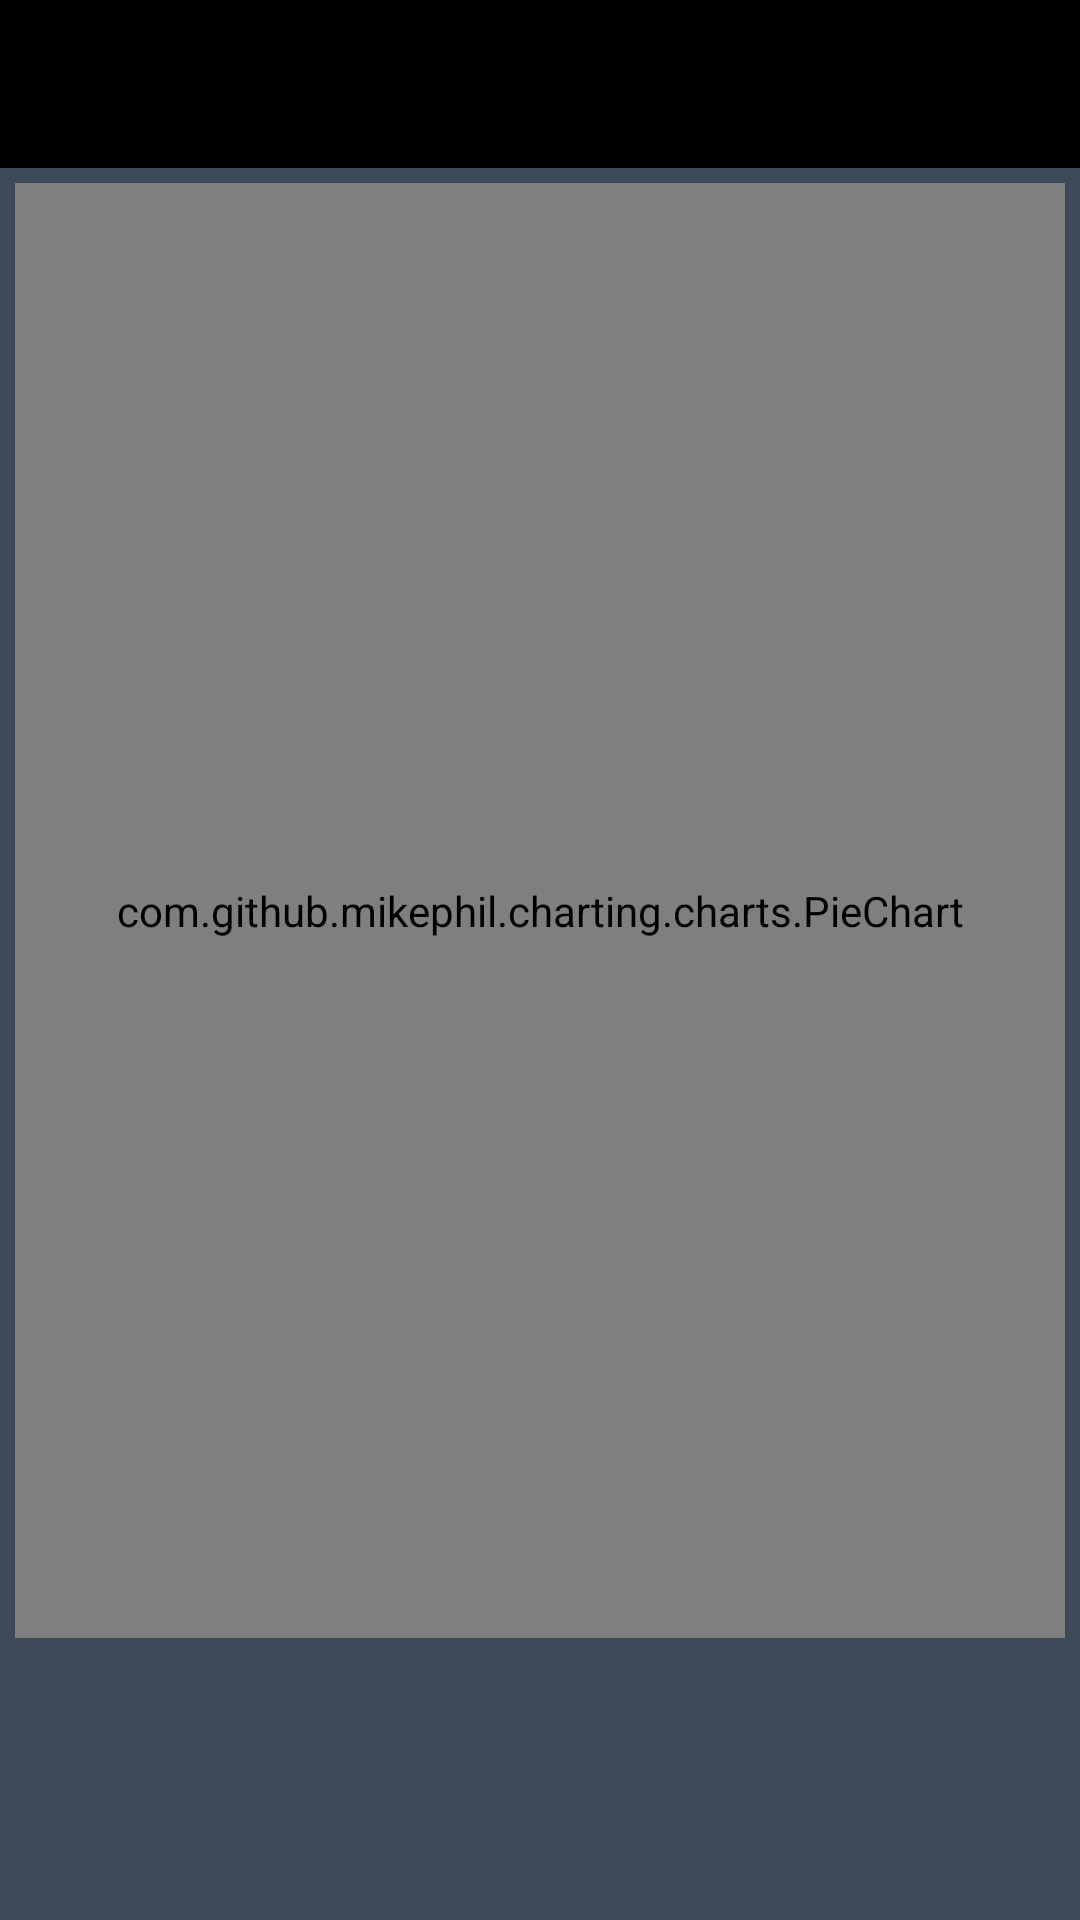

Reconstruct the res/layout file that produces this screen, plus the resources it refers to.
<!-- AndroidManifest.xml: application theme AppTheme.NoActionBar -->
<!-- res/layout/activity_chart.xml -->
<?xml version="1.0" encoding="utf-8"?>
<android.support.v4.widget.DrawerLayout xmlns:android="http://schemas.android.com/apk/res/android"
    xmlns:app="http://schemas.android.com/apk/res-auto"
    xmlns:tools="http://schemas.android.com/tools"
    android:layout_width="match_parent"
    android:layout_height="match_parent"
    android:id="@+id/drawer_layout"
    android:background="@color/colorPrimaryDark"
    tools:context="com.example.prolog.prolog.ChartActivity">

    <RelativeLayout
        android:layout_width="match_parent"
        android:layout_height="match_parent">

        <android.support.v7.widget.Toolbar
            android:id="@+id/toolbar"
            android:layout_width="match_parent"
            android:layout_height="?attr/actionBarSize"
            android:background="@color/colorAccent"
            android:theme="@style/ThemeOverlay.AppCompat.Dark" />

        <com.github.mikephil.charting.charts.PieChart
            android:id="@+id/chart1"
            android:layout_below="@+id/toolbar"
            android:layout_width="match_parent"
            android:layout_height="match_parent"
            android:layout_marginLeft="5dp"
            android:layout_marginRight="5dp"
            android:layout_marginTop="5dp"
            android:layout_above="@+id/backButton" />

        <ImageButton
            android:id="@+id/backButton"
            android:layout_width="70dp"
            android:layout_height="70dp"
            android:layout_gravity="right|bottom"
            android:background="#00000000"
            android:textColor="#ffffff"
            android:textSize="15dp"
            app:srcCompat="@drawable/ic_arrow_back_black_24dp"
            android:layout_marginBottom="24dp"
            android:layout_alignParentBottom="true"
            android:layout_alignParentRight="true"
            android:layout_alignParentEnd="true" />

    </RelativeLayout>


</android.support.v4.widget.DrawerLayout>
<!-- resources referenced by this layout -->
<resources>
  <color name="colorAccent">#000000</color>
  <color name="colorPrimaryDark">#3d4a59</color>
  <style name="AppTheme.NoActionBar">
          <item name="windowActionBar">false</item>
          <item name="windowNoTitle">true</item>
      </style>
</resources>
